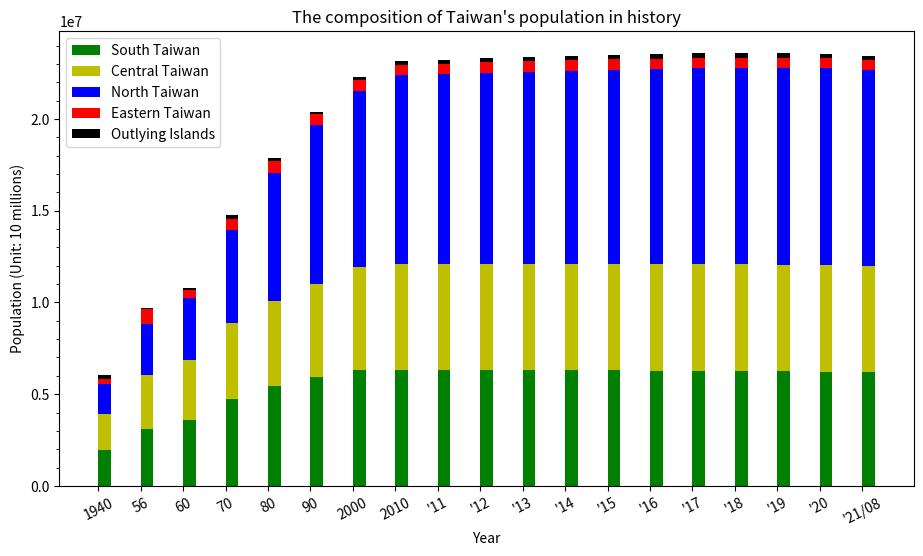

Write Python code to recreate this figure.
import matplotlib.pyplot as plt
import matplotlib.ticker as ticker
import numpy as np

year = ["1940", "56", "60", "70", "80", "90", "2000", "2010",
        "'11", "'12", "'13", "'14", "'15", "'16", "'17", "'18", "'19", "'20", "'21/08"]

northTW = [(458714 + 326407 + 210386 + 264786 + 256322 + 100151 + 44872),   # 1940
           (668093 + 737029 + 303188 + 411575 + 409053 + 194006 + 86439),   # 1956
           (829012 + 898655 + 339456 + 489676 + 464792 + 234442 + 108035),  # 1960
           (1240576 + 1769568 + 412787 + 726750 + 587652 + 324040),  # 1970
           (2258757 + 2220427 + 442988 + 1052800 + 641937 + 344867),  # 1980
           (3048034 + 2719659 + 450943 + 1355175 + 374492 + 352919 + 324426),  # 1990
           (3567896 + 2646474 + 465186 + 1732617 + 439713 + 388425 + 368439),  # 2000
           (3897367 + 2618772 + 460486 + 2002060 + 513015 + 384134 + 415344),  # 2010
           (3916451 + 2650968 + 459061 + 2013305 + 517641 + 379927 + 420052),  # 2011
           (3939305 + 2673226 + 458595 + 2030161 + 523993 + 377153 + 425071),  # 2012
           (3954929 + 2686516 + 458456 + 2044023 + 530486 + 374914 + 428483),  # 2013
           (3966818 + 2702315 + 458777 + 2058328 + 537630 + 373077 + 431988),  # 2014
           (3970644 + 2704810 + 458117 + 2105780 + 542042 + 372105 + 434060),  # 2015
           (3979208 + 2695704 + 457538 + 2147763 + 547481 + 372100 + 437337),  # 2016
           (3986689 + 2683257 + 456607 + 2188017 + 552169 + 371458 + 441132),  # 2017
           (3995717 + 2668572 + 455221 + 2220872 + 557010 + 370155 + 445635),  # 2018
           (4018696 + 2645041 + 454178 + 2249037 + 563933 + 368893 + 448803),  # 2019
           (4030954 + 2602418 + 453087 + 2268807 + 570775 + 367577 + 451412),  # 2020
           (4019898 + 2553798 + 451635 + 2272976 + 573858 + 365591 + 452781),  # 2021/08
           ]

centralTW = [(133301 + 357743 + 262308 + 570528 + 242137 + 394830),  # 1940
             (247088 + 537387 + 395324 + 793858	+ 357284 + 604484),  # 1956
             (298119 + 605437 + 435084 + 880684 + 412942 + 672557),  # 1960
             (448140 + 785903 + 524744 + 1050246 + 511040 + 800578),  # 1970
             (593427 + 1013176 + 542745 + 1166352 + 524245 + 796276),  # 1980
             (761802 + 1258157 + 547609 + 1245288 + 536479 + 753639),  # 1990
             (965790 + 1494308 + 559703 + 1310531 + 541537 + 743368),  # 2000
             (2648419 + 560968 + 1307286 + 526491 + 717653),  # 2010
             (2664394 + 562010 + 1303039 + 522807 + 713556),  # 2011
             (2684893 + 563976 + 1299868 + 520196 + 710991),  # 2012
             (2701661 + 565554 + 1296013 + 517222 + 707792),  # 2013
             (2719835 + 567132 + 1291474 + 514315 + 705356),  # 2014
             (2744445 + 563912 + 1289072 + 509490 + 699633),  # 2015
             (2767239 + 559189 + 1287146 + 505163 + 694873),  # 2016
             (2787070 + 553807 + 1282458 + 501051 + 690373),  # 2017
             (2803894 + 548863 + 1277824 + 497031 + 686022),  # 2018
             (2815261 + 545459 + 1272802 + 494112 + 681306),  # 2019
             (2820787 + 542590 + 1266670 + 490832 + 676873),  # 2020
             (2818139 + 539879 + 1259246 + 487185 + 672557),  # 2021/08
             ]

southTW = [(173148 + 501777 + 152265 + 339163 + 418244 + 365786),  # 1940
           (284200 + 708211 + 365159 + 534669 + 630382 + 568469),  # 1956
           (337602 + 787203 + 467931 + 617380 + 710273 + 645400),  # 1960
           (474835 + 934865 + 828191 + 830661 + 849914 + 828761),  # 1970
           (583799 + 962827 + 1202123 + 1000645 + 825967 + 888270),  # 1980
           (683251 + 1026983 + 1386723 + 1119263 + 257597 + 552277 + 893282),  # 1990
           (734650 + 1107687 + 1490560 + 1234707 + 266183 + 562305 + 907590),  # 2000
           (1873794 + 2773483 + 543248 + 873509 + 272390),  # 2010
           (1876960 + 2774470 + 537942 + 864529 + 271526),  # 2011
           (1881645 + 2778659 + 533723 + 858441 + 271220),  # 2012
           (1883208 + 2779877 + 529229 + 852286 + 270872),  # 2013
           (1884284 + 2778992 + 524783 + 847917 + 270883),  # 2014
           (1885541 + 2778918 + 519839 + 841253 + 270366),  # 2015
           (1886033 + 2779371 + 515320 + 835792 + 269874),  # 2016
           (1886522 + 2776912 + 511182 + 829939 + 269398),  # 2017
           (1883831 + 2773533 + 507068 + 825406 + 268622),  # 2018
           (1880906 + 2773198 + 503113 + 819184 + 267690),  # 2019
           (1874917 + 2765932 + 499481 + 812658 + 266005),  # 2020
           (1867554 + 2753530 + 495662 + 807159 + 264858),  # 2021/08
           ]

eastTW = [(147744 + 86852),   # 1940
          (219701 + 568469),  # 1956
          (252264 + 208272),  # 1960
          (335799 + 291761),  # 1970
          (355178 + 281218),  # 1980
          (352233 + 256803),  # 1990
          (353630 + 245312),  # 2000
          (338805 + 230673),  # 2010
          (336838 + 228290),  # 2011
          (335190 + 226252),  # 2012
          (333897 + 224821),  # 2013
          (333392 + 224470),  # 2014
          (331945 + 222452),  # 2015
          (330911 + 220802),  # 2016
          (329237 + 219540),  # 2017
          (327968 + 218919),  # 2018
          (326247 + 216781),  # 2019
          (324372 + 215261),  # 2020
          (322506 + 213956),  # 2021/08
          ]

outlyingTW = [(0 + 0 + 264786), # 1940
              (0 + 0 + 85886),  # 1956
              (0 + 0 + 96986),  # 1960
              (61305 + 16939 + 119153),  # 1970
              (51883 + 9058 + 107043),  # 1980
              (42754 + 5585 + 95932),  # 1990
              (53832 + 6733 + 89496),  # 2000
              (107308 + 96918),  # 2010 Fujian + Penghu
              (113989 + 97157),  # 2011
              (124421 + 98843),  # 2012
              (132878 + 100400),  # 2013
              (140229 + 101758),  # 2014
              (145346 + 102304),  # 2015
              (147709 + 103263),  # 2016
              (150336 + 104073),  # 2017
              (152329 + 104440),  # 2018
              (153274 + 105207),  # 2019
              (153876 + 105952),  # 2020
              (140004 + 13420 + 105645)  # 2021/08
              ]


south = np.array(southTW)
central = np.array(centralTW)
north = np.array(northTW)
east = np.array(eastTW)
outlying = np.array(outlyingTW)

print(south)
print(central)
print(north)
print(east)
print(outlying)

Total1940 = south[0] + central[0] + north[0] + east[0] + outlying[0]
Total1956 = south[1] + central[1] + north[1] + east[1] + outlying[1]
Total1960 = south[2] + central[2] + north[2] + east[2] + outlying[2]
Total1970 = south[3] + central[3] + north[3] + east[3] + outlying[3]
Total1980 = south[4] + central[4] + north[4] + east[4] + outlying[4]
Total1990 = south[5] + central[5] + north[5] + east[5] + outlying[5]
Total2000 = south[6] + central[6] + north[6] + east[6] + outlying[6]
Total2010 = south[7] + central[7] + north[7] + east[7] + outlying[7]
Total2015 = south[12] + central[12] + north[12] + east[12] + outlying[12]
Total2020 = south[17] + central[17] + north[17] + east[17] + outlying[17]
Total2021 = south[18] + central[18] + north[18] + east[18] + outlying[18]

totality = [Total1940, Total1956, Total1960, Total1970, Total1980, Total1990, Total2000, Total2010, Total2020, Total2021]

print(totality)

cm = 1 / 2.54

plt.figure(figsize=(28 * cm, 15 * cm))

plt.bar(year, south, color='g', label="South Taiwan", align='edge',
        width=0.3)  # Adjusting the spacing between bars. [1]
plt.bar(year, central, color='y', bottom=south, label="Central Taiwan", align='edge', width=0.3)
plt.bar(year, north, color='b', bottom=south + central, label="North Taiwan", align='edge', width=0.3)
plt.bar(year, east, color='r', bottom=south + central + north, label="Eastern Taiwan", align='edge', width=0.3)
plt.bar(year, outlying, color='k', bottom=south + central + north + east, label="Outlying Islands", align='edge',
        width=0.3)

# get the current axes and store it to ax
axes = plt.gca()

axes.yaxis.set_major_locator(ticker.MultipleLocator(5000000))
axes.yaxis.set_minor_locator(ticker.MultipleLocator(1000000))

plt.xticks(rotation=27)
plt.xlabel('Year')
plt.ylabel('Population (Unit: 10 millions)')
plt.title("The composition of Taiwan's population in history")
plt.legend()

plt.show()

# References:
# 1. https://stackoverflow.com/a/40575741/14900011
